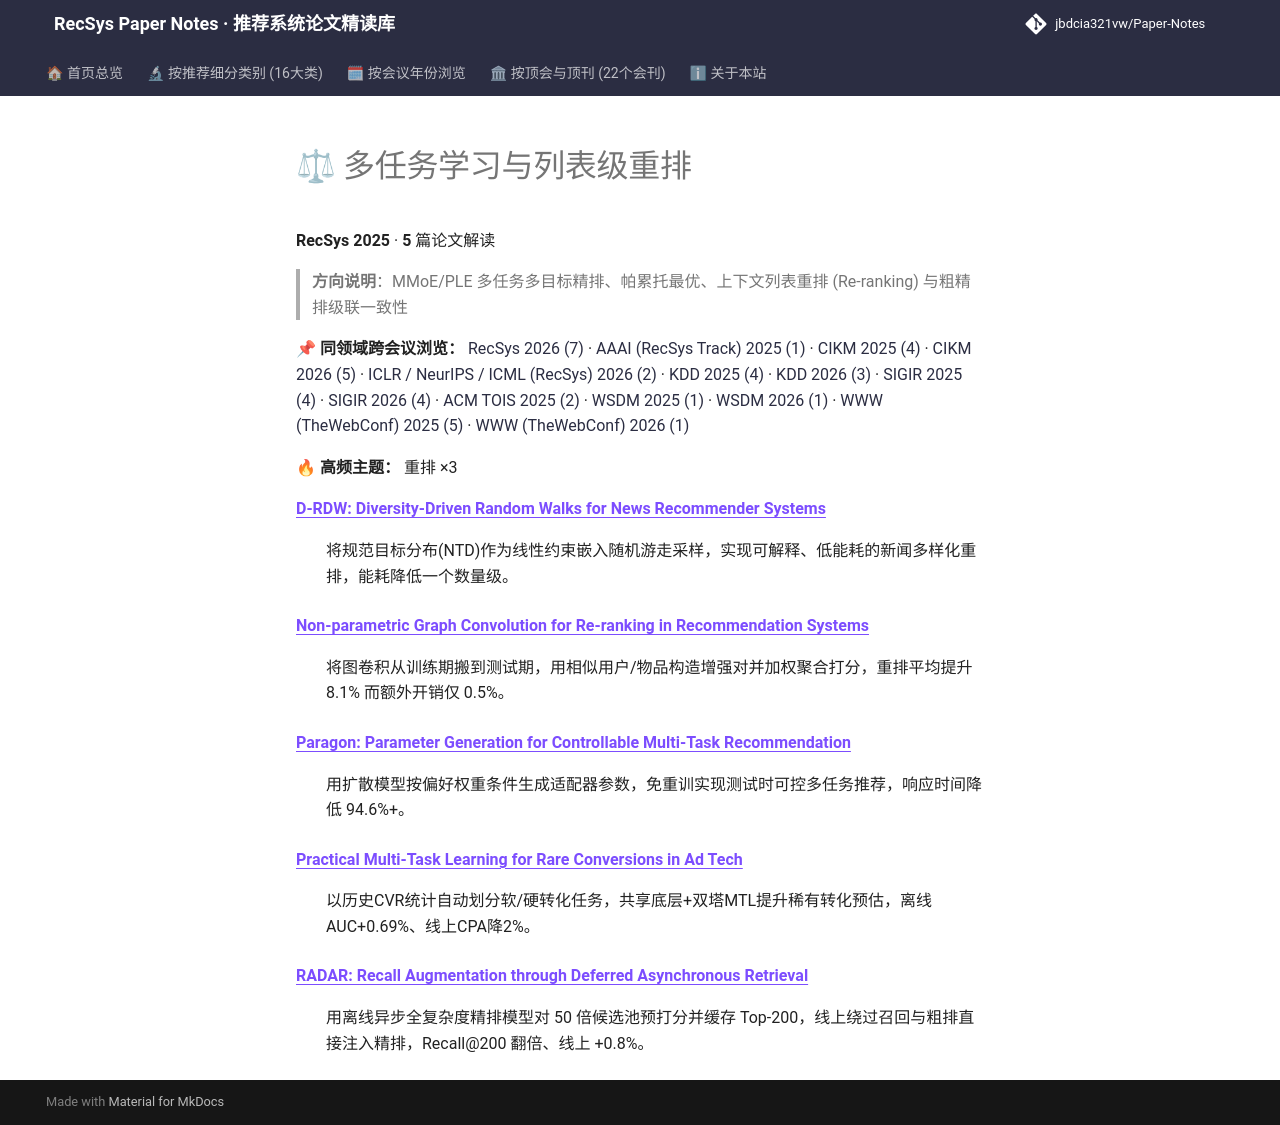

repository: jbdcia321vw/Paper-Notes · page: venues/RecSys/2025/multi_task_reranking/index.html · generator: mkdocs

# ⚖ 多任务学习与列表级重排

**RecSys 2025** · **5** 篇论文解读

> **方向说明**：MMoE/PLE 多任务多目标精排、帕累托最优、上下文列表重排 (Re-ranking) 与粗精排级联一致性

📌 **同领域跨会议浏览：** [RecSys 2026 (7)](../../2026/multi_task_reranking/) · [AAAI (RecSys Track) 2025 (1)](../../../AAAI/2025/multi_task_reranking/) · [CIKM 2025 (4)](../../../CIKM/2025/multi_task_reranking/) · [CIKM 2026 (5)](../../../CIKM/2026/multi_task_reranking/) · [ICLR / NeurIPS / ICML (RecSys) 2026 (2)](../../../ICLR_NeurIPS_ICML/2026/multi_task_reranking/) · [KDD 2025 (4)](../../../KDD/2025/multi_task_reranking/) · [KDD 2026 (3)](../../../KDD/2026/multi_task_reranking/) · [SIGIR 2025 (4)](../../../SIGIR/2025/multi_task_reranking/) · [SIGIR 2026 (4)](../../../SIGIR/2026/multi_task_reranking/) · [ACM TOIS 2025 (2)](../../../TOIS/2025/multi_task_reranking/) · [WSDM 2025 (1)](../../../WSDM/2025/multi_task_reranking/) · [WSDM 2026 (1)](../../../WSDM/2026/multi_task_reranking/) · [WWW (TheWebConf) 2025 (5)](../../../WWW/2025/multi_task_reranking/) · [WWW (TheWebConf) 2026 (1)](../../../WWW/2026/multi_task_reranking/)

🔥 **高频主题：** 重排 ×3

<dl>
<dt><strong><a href="d_rdw_diversity_driven_random_walks_for_news_recommender_systems/">D-RDW: Diversity-Driven Random Walks for News Recommender Systems</a></strong></dt>
<dd>
<p>将规范目标分布(NTD)作为线性约束嵌入随机游走采样，实现可解释、低能耗的新闻多样化重排，能耗降低一个数量级。</p>
</dd>
<dt><strong><a href="non_parametric_graph_convolution_for_re_ranking_in_recommendation_systems/">Non-parametric Graph Convolution for Re-ranking in Recommendation Systems</a></strong></dt>
<dd>
<p>将图卷积从训练期搬到测试期，用相似用户/物品构造增强对并加权聚合打分，重排平均提升 8.1% 而额外开销仅 0.5%。</p>
</dd>
<dt><strong><a href="paragon_parameter_generation_for_controllable_multi_task_recommendation/">Paragon: Parameter Generation for Controllable Multi-Task Recommendation</a></strong></dt>
<dd>
<p>用扩散模型按偏好权重条件生成适配器参数，免重训实现测试时可控多任务推荐，响应时间降低 94.6%+。</p>
</dd>
<dt><strong><a href="practical_multi_task_learning_for_rare_conversions_in_ad_tech/">Practical Multi-Task Learning for Rare Conversions in Ad Tech</a></strong></dt>
<dd>
<p>以历史CVR统计自动划分软/硬转化任务，共享底层+双塔MTL提升稀有转化预估，离线AUC+0.69%、线上CPA降2%。</p>
</dd>
<dt><strong><a href="radar_recall_augmentation_through_deferred_asynchronous_retrieval/">RADAR: Recall Augmentation through Deferred Asynchronous Retrieval</a></strong></dt>
<dd>
<p>用离线异步全复杂度精排模型对 50 倍候选池预打分并缓存 Top-200，线上绕过召回与粗排直接注入精排，Recall@200 翻倍、线上 +0.8%。</p>
</dd>
</dl>
